Image classification data set "dataset" (negiadventures/traffic-sign-detect-and-recognize on GitHub). Class labels (44): bicycle and pedestrian, bicycle route, block ahead, bus only, bus stop, do not block, do not enter, end school zone, exit only, height limit, hospital, left lane must, left on green arrow only, no access, no left turn, no parking, no pedestrian, no right turn, no trucks, no turn on red, no u-turn, one way, one way left, one way right, only two way, parking, pedestrian crossing, right or through, road construction ahead, road work ahead, school, slight left, speed limit 18, speed limit 20, speed limit 25, speed limit 27, speed limit 30, speed limit 40, stop, traffic light, u-turn permitted ahead, watch for motorcycles, workers ahead, yield.

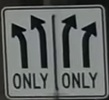
Label: only two way

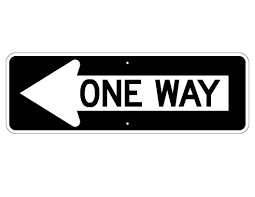
Label: one way

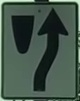
Label: block ahead

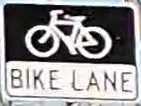
Label: bicycle route

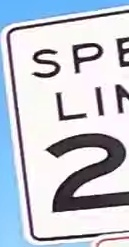
Label: speed limit 25

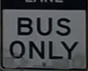
Label: bus only
